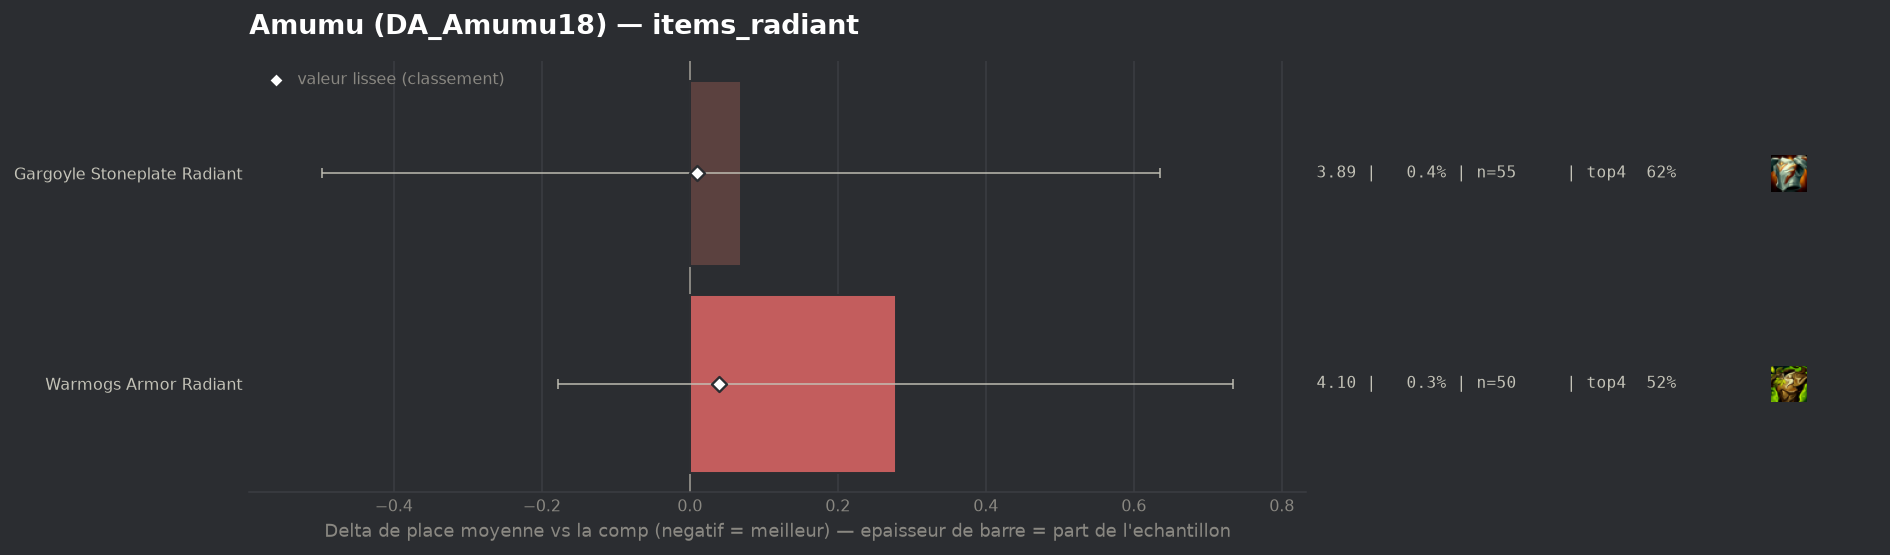

The table this chart was drawn from, first rows:
group, label, n, share, avg_place, shrunk_avg, score, d_avg, d_avg_pess, impact, d_top4, win, top2, top4, sd, z, p, significant
populaire, Gargoyle Stoneplate Radiant, 55, 0.003533, 3.891, 3.832, 0.01, 0.069, 0.0, -0.0, -0.0113, 0.1636, 0.3273, 0.6182, 2.138, 0.24, 0.8107, False
populaire, Warmogs Armor Radiant, 50, 0.003212, 4.1, 3.86, 0.039, 0.278, 0.0, -0.0001, -0.1095, 0.06, 0.22, 0.52, 1.64, 1.2, 0.2315, False
